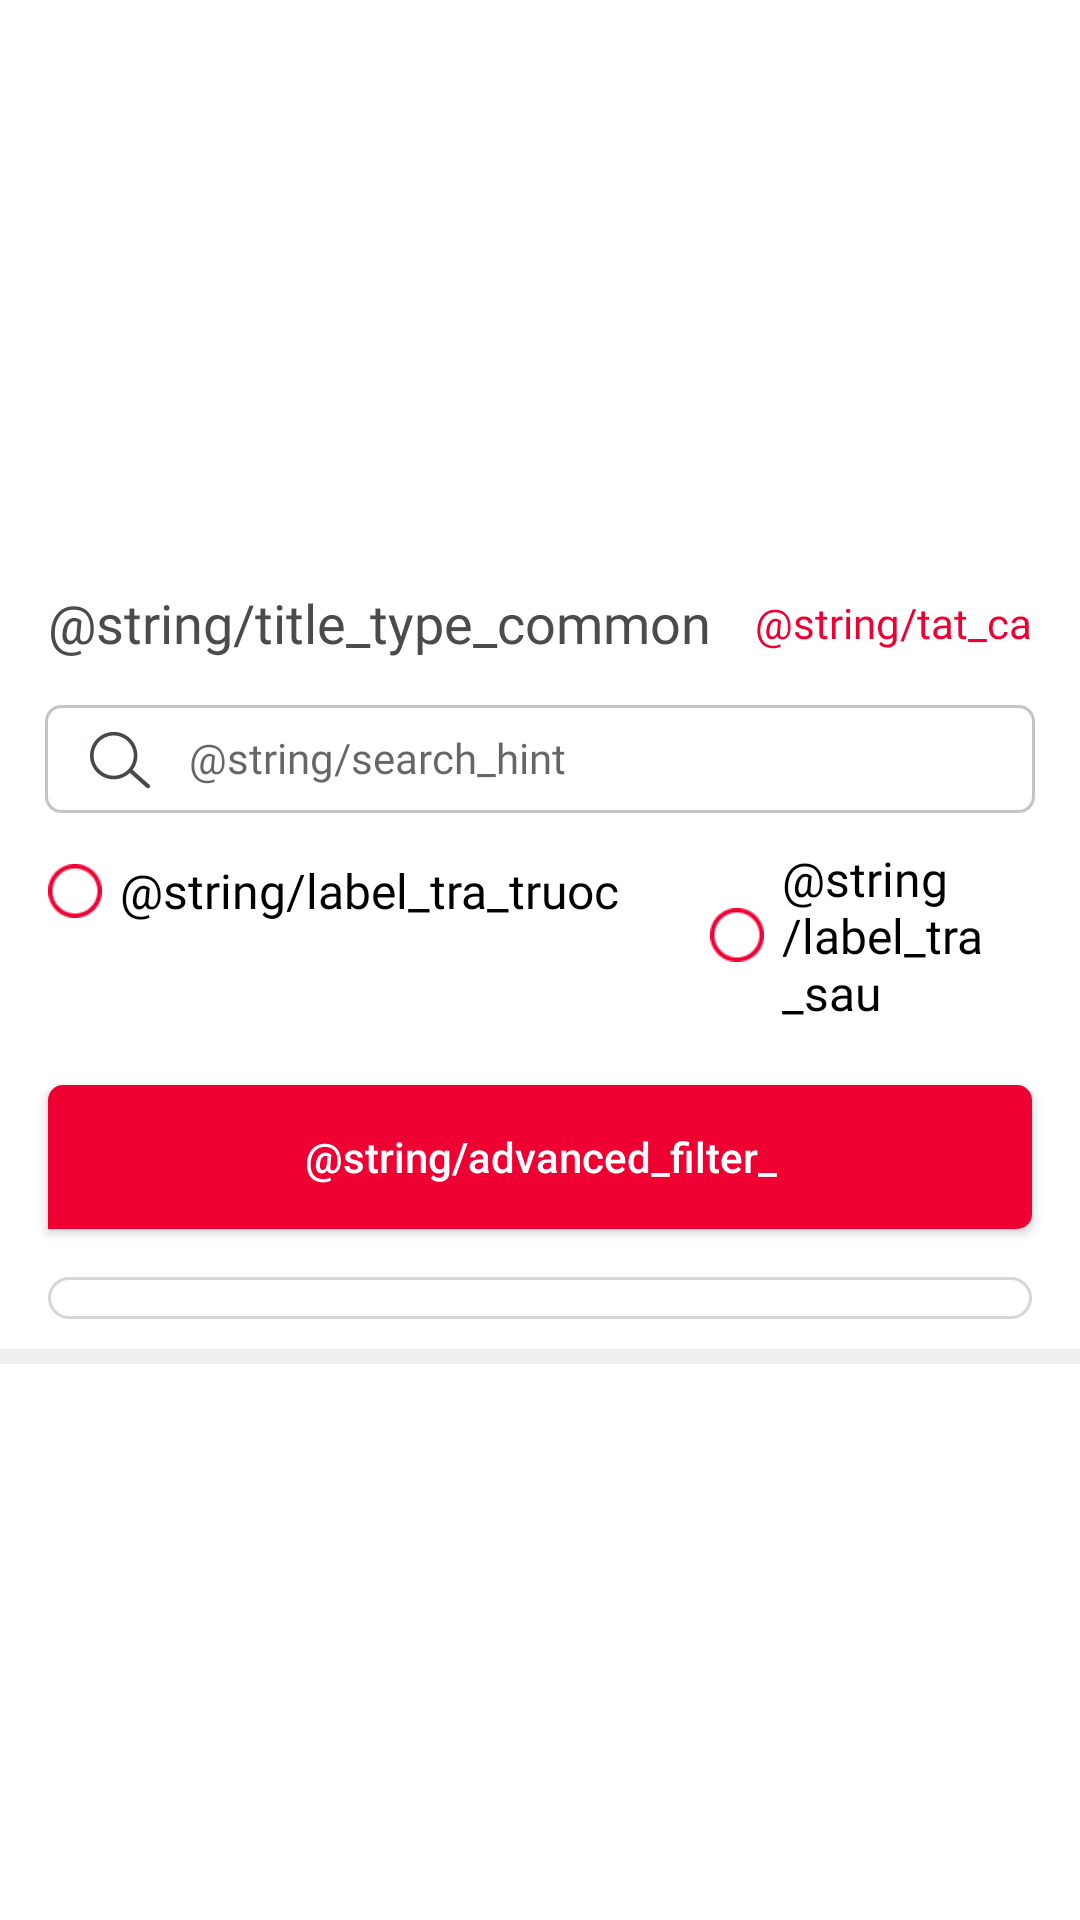

Produce the Android XML layout that renders to this screen, including the resource entries it uses.
<!-- AndroidManifest.xml: application theme Theme.BaseMyviettel -->
<!-- res/layout/layout_store_sim_item.xml -->
<?xml version="1.0" encoding="utf-8"?>
<LinearLayout xmlns:android="http://schemas.android.com/apk/res/android"
    xmlns:app="http://schemas.android.com/apk/res-auto"
    android:layout_width="match_parent"
    android:layout_height="wrap_content"
    android:gravity="center_vertical"
    android:background="@color/white"
    android:orientation="vertical">

    <LinearLayout
        android:layout_marginTop="@dimen/dimen_10dp"
        android:id="@+id/layout_header"
        android:layout_width="match_parent"
        android:layout_height="wrap_content"
        android:layout_marginStart="@dimen/dimen_16dp"
        android:layout_marginLeft="@dimen/dimen_16dp"
        android:layout_marginEnd="@dimen/dimen_13dp"
        android:layout_marginRight="@dimen/dimen_13dp"
        android:gravity="center_vertical"
        android:orientation="horizontal">

        <TextView
            android:id="@+id/title_sim"
            android:layout_width="0dp"
            android:layout_height="wrap_content"
            android:layout_weight="1"
            android:textColor="@color/black_v5"
            android:textSize="@dimen/text_size_18sp"
            app:fontFamily="@font/pf_beausanspro_bold"
            android:text="@string/title_type_common" />
        <TextView
            android:id="@+id/layout_sim"
            android:layout_width="wrap_content"
            android:layout_height="wrap_content"
            android:padding="@dimen/dimen_3dp"
            android:text="@string/tat_ca"
            android:textColor="@color/default_color_app"
            android:textSize="@dimen/text_size_14sp"
            android:visibility="visible"
            app:fontFamily="@font/pf_beausanspro_bold" />
    </LinearLayout>
    <LinearLayout
        android:layout_width="match_parent"
        android:layout_height="@dimen/dimen_36dp"
        android:orientation="horizontal"
        android:layout_marginTop="@dimen/dimen_15dp"
        android:background="@drawable/bg_edittext_circle"
        android:layout_marginHorizontal="@dimen/dimen_15dp">
        <ImageView
            android:layout_width="@dimen/dimen_30dp"
            android:layout_height="@dimen/dimen_30dp"
            android:padding="@dimen/dimen_5dp"
            android:src="@drawable/ic_contact_search_new"
            android:layout_gravity="center"
            android:layout_marginLeft="@dimen/dimen_10dp"/>
        <androidx.appcompat.widget.AppCompatEditText
            android:id="@+id/search_sim"
            android:layout_width="0dp"
            android:layout_height="wrap_content"
            android:layout_weight="1"
            android:hint="@string/search_hint"
            android:imeOptions="actionDone"
            android:inputType="number|phone"
            android:padding="@dimen/dimen_8dp"
            android:textSize="@dimen/dimen_14dp"
            android:fontFamily="@font/roboto_medium"
            android:background="@android:color/transparent"
            android:textColor="@color/color_gray_opacity_60"/>
    </LinearLayout>

    <LinearLayout
        android:layout_width="match_parent"
        android:layout_height="wrap_content"
        android:layout_marginHorizontal="@dimen/dimen_10dp"
        android:layout_marginTop="6dp"
        android:orientation="horizontal">

        <LinearLayout
            android:id="@+id/layout_tra_truoc_option"
            android:layout_width="wrap_content"
            android:layout_height="wrap_content"
            android:layout_marginTop="@dimen/dimen_5dp"
            android:background="@color/white"
            android:gravity="center_vertical"
            android:orientation="horizontal">

            <androidx.appcompat.widget.AppCompatImageView
                android:id="@+id/select_number_pre_checkbox"
                android:layout_width="@dimen/dimen_30dp"
                android:layout_height="@dimen/dimen_30dp"
                android:padding="@dimen/dimen_6dp"
                app:srcCompat="@drawable/ic_radio_button_default" />

            <TextView
                android:layout_width="wrap_content"
                android:layout_height="wrap_content"
                android:text="@string/label_tra_truoc"
                android:textColor="@color/blackSolid"
                android:textSize="@dimen/text_size_16sp"
                app:fontFamily="@font/sf_pro_regular" />
        </LinearLayout>

        <LinearLayout
            android:id="@+id/layout_tra_sau_option"
            android:layout_width="wrap_content"
            android:layout_height="wrap_content"
            android:layout_marginTop="@dimen/dimen_5dp"
            android:layout_marginStart="@dimen/dimen_24dp"
            android:layout_marginLeft="@dimen/dimen_24dp"
            android:background="@color/white"
            android:gravity="center_vertical">

            <androidx.appcompat.widget.AppCompatImageView
                android:id="@+id/select_number_pos_checkbox"
                android:layout_width="@dimen/dimen_30dp"
                android:layout_height="@dimen/dimen_30dp"
                android:padding="@dimen/dimen_6dp"
                app:srcCompat="@drawable/ic_radio_button_default" />

            <TextView
                android:layout_width="wrap_content"
                android:layout_height="wrap_content"
                android:text="@string/label_tra_sau"
                android:textColor="@color/blackSolid"
                android:textSize="@dimen/text_size_16sp"
                app:fontFamily="@font/sf_pro_regular" />
        </LinearLayout>
    </LinearLayout>

    <androidx.appcompat.widget.AppCompatButton
        android:id="@+id/select_number_button"
        android:background="@drawable/bg_button"
        android:layout_width="match_parent"
        android:layout_height="wrap_content"
        android:layout_marginLeft="@dimen/dimen_16dp"
        android:layout_marginTop="@dimen/dimen_20dp"
        android:layout_marginRight="@dimen/dimen_16dp"
        android:layout_marginBottom="@dimen/size_16dp"
        android:text="@string/advanced_filter_"
        android:textColor="@color/whiteSolid"
        android:textAllCaps="false" />

    <LinearLayout
        android:layout_width="match_parent"
        android:layout_height="wrap_content"
        android:orientation="horizontal">

        <View
            android:id="@+id/v_padding_start"
            android:layout_width="@dimen/dimen_16dp"
            android:layout_height="1dp"
            android:visibility="invisible" />

        <androidx.recyclerview.widget.RecyclerView
            android:id="@+id/recyclerViewSim"
            android:layout_width="0dp"
            android:layout_height="wrap_content"
            android:layout_weight="1"
            android:background="@drawable/background_conner_gray_report_error_detail_note"
            android:nestedScrollingEnabled="true"
            android:paddingTop="@dimen/size_6dp"
            android:paddingBottom="@dimen/size_8dp" />

        <View
            android:id="@+id/v_padding_end"
            android:layout_width="@dimen/dimen_16dp"
            android:layout_height="1dp"
            android:visibility="invisible" />

    </LinearLayout>
    <View
        android:layout_width="match_parent"
        android:layout_height="@dimen/dimen_5dp"
        android:background="@color/color_line_gray"
        android:layout_marginTop="@dimen/dimen_10dp"/>

</LinearLayout>
<!-- resources referenced by this layout -->
<resources>
  <color name="blackSolid">#000000</color>
  <color name="black_v5">#4B4B4B</color>
  <color name="color_gray_opacity_60">#9944494D</color>
  <color name="color_line_gray">#EEEEEE</color>
  <color name="default_color_app">#EE0033</color>
  <color name="white">#FFFFFFFF</color>
  <color name="whiteSolid">#FFFFFF</color>
  <dimen name="dimen_10dp">10dp</dimen>
  <dimen name="dimen_13dp">13dp</dimen>
  <dimen name="dimen_14dp">14dp</dimen>
  <dimen name="dimen_15dp">15dp</dimen>
  <dimen name="dimen_16dp">16dp</dimen>
  <dimen name="dimen_20dp">20dp</dimen>
  <dimen name="dimen_24dp">24dp</dimen>
  <dimen name="dimen_30dp">30dp</dimen>
  <dimen name="dimen_36dp">36dp</dimen>
  <dimen name="dimen_3dp">3dp</dimen>
  <dimen name="dimen_5dp">5dp</dimen>
  <dimen name="dimen_6dp">6dp</dimen>
  <dimen name="dimen_8dp">8dp</dimen>
  <dimen name="size_16dp">16dp</dimen>
  <dimen name="size_6dp">6dp</dimen>
  <dimen name="size_8dp">8dp</dimen>
  <dimen name="text_size_14sp">14sp</dimen>
  <dimen name="text_size_16sp">16sp</dimen>
  <dimen name="text_size_18sp">18sp</dimen>
  <!-- drawable background_conner_gray_report_error_detail_note (drawable-v24) -->
  <?xml version="1.0" encoding="utf-8"?>
  <shape xmlns:android="http://schemas.android.com/apk/res/android">
    <corners android:radius="7dp"/>
    <stroke
      android:width="1dp"
      android:color="#D6D6D6"/>
    <solid android:color="@color/white"/>
  </shape>
  <!-- drawable bg_button (drawable) -->
  <?xml version="1.0" encoding="utf-8"?>
  <shape xmlns:android="http://schemas.android.com/apk/res/android" >
  
  
      <solid android:color="@color/default_color_app" />
      <corners
          android:bottomRightRadius="5dp"
          android:topLeftRadius="5dp"
          android:topRightRadius="5dp"
          />
  </shape>
  <!-- drawable bg_edittext_circle (drawable) -->
  <?xml version="1.0" encoding="utf-8"?>
  <shape xmlns:android="http://schemas.android.com/apk/res/android" >
  
      <stroke
          android:width="1dp"
          android:color="@color/defau_color_btn_disable" />
  
      <corners
          android:bottomRightRadius="5dp"
          android:topLeftRadius="5dp"
          android:topRightRadius="5dp"
          android:bottomLeftRadius="5dp"/>
  </shape>
  <style name="Theme.BaseMyviettel" parent="Theme.MaterialComponents.DayNight.NoActionBar">
          
          <item name="colorPrimary">@color/purple_500</item>
          <item name="colorPrimaryVariant">@color/purple_700</item>
          <item name="colorOnPrimary">@color/white</item>
          
          <item name="colorSecondary">@color/teal_200</item>
          <item name="colorSecondaryVariant">@color/teal_700</item>
          <item name="colorOnSecondary">@color/black</item>
          
          <item name="android:statusBarColor" tools:targetApi="l">?attr/colorPrimaryVariant</item>
          
      </style>
  <color name="defau_color_btn_disable">#C4C4C4</color>
  <color name="purple_500">#FF6200EE</color>
  <color name="purple_700">#FF3700B3</color>
  <color name="teal_200">#FF03DAC5</color>
  <color name="teal_700">#FF018786</color>
  <color name="black">#FF000000</color>
</resources>
